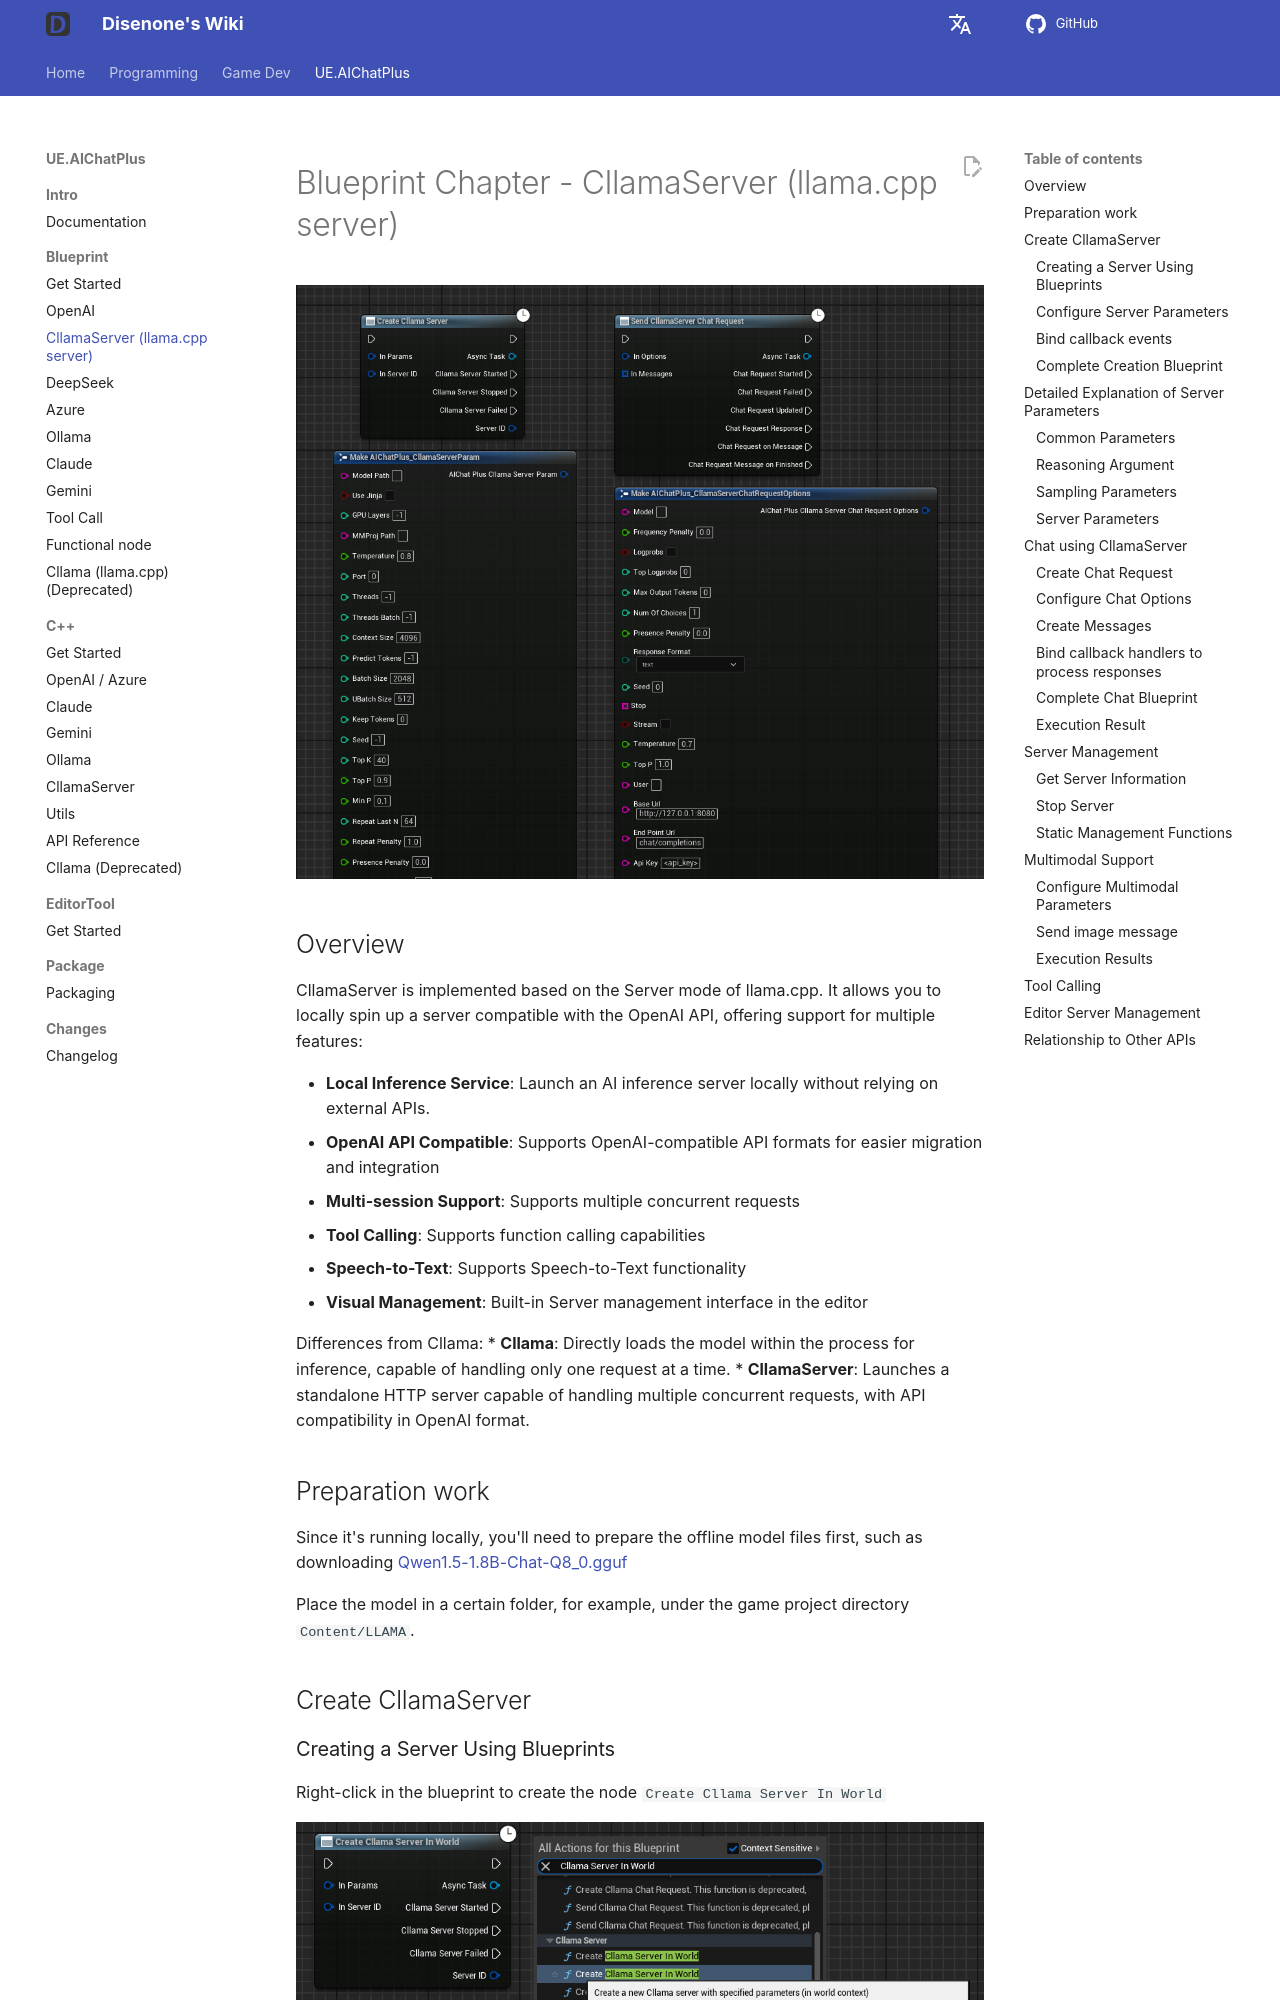

repository: disenone/wiki · page: en/ue-插件-AIChatPlus-Usage-Blueprint-CllamaServer/index.html · generator: mkdocs

---
layout: post
title: CllamaServer (llama.cpp server)
tags:
- dev
- game
- UE
- UnreanEngine
- UE4
- UE5
- Editor
- Editor Plus
- Editor Plugin
- AI Chat
- Chatbot
- Image Generation
- OpenAI
- Azure
- Claude
- Gemini
- Ollama
- llama.cpp
- CllamaServer
description: CllamaServer (llama.cpp server)
---

<meta property="og:title" content="UE 插件 AIChatPlus 使用说明 - 蓝图篇 - CllamaServer (llama.cpp server)" />

#Blueprint Chapter - CllamaServer (llama.cpp server)

<!-- Image required: An overview of all blueprint nodes related to CllamaServer, similar to xxx_all.png in other documentation -->
![blueprint](assets/img/2024-ue-aichatplus/usage/blueprint/cllamaserver_all.png)

##Overview

CllamaServer is implemented based on the Server mode of llama.cpp. It allows you to locally spin up a server compatible with the OpenAI API, offering support for multiple features:

* **Local Inference Service**: Launch an AI inference server locally without relying on external APIs.
* **OpenAI API Compatible**: Supports OpenAI-compatible API formats for easier migration and integration
* **Multi-session Support**: Supports multiple concurrent requests
* **Tool Calling**: Supports function calling capabilities
* **Speech-to-Text**: Supports Speech-to-Text functionality
* **Visual Management**: Built-in Server management interface in the editor

Differences from Cllama:
* **Cllama**: Directly loads the model within the process for inference, capable of handling only one request at a time.
* **CllamaServer**: Launches a standalone HTTP server capable of handling multiple concurrent requests, with API compatibility in OpenAI format.

##Preparation work

Since it's running locally, you'll need to prepare the offline model files first, such as downloading [Qwen1.5-1.8B-Chat-Q8_0.gguf](https://huggingface.co/second-state/Qwen1.5-1.8B-Chat-GGUF/resolve/main/Qwen1.5-1.8B-Chat-Q8_0.gguf)

Place the model in a certain folder, for example, under the game project directory `Content/LLAMA`.

##Create CllamaServer

###Creating a Server Using Blueprints
